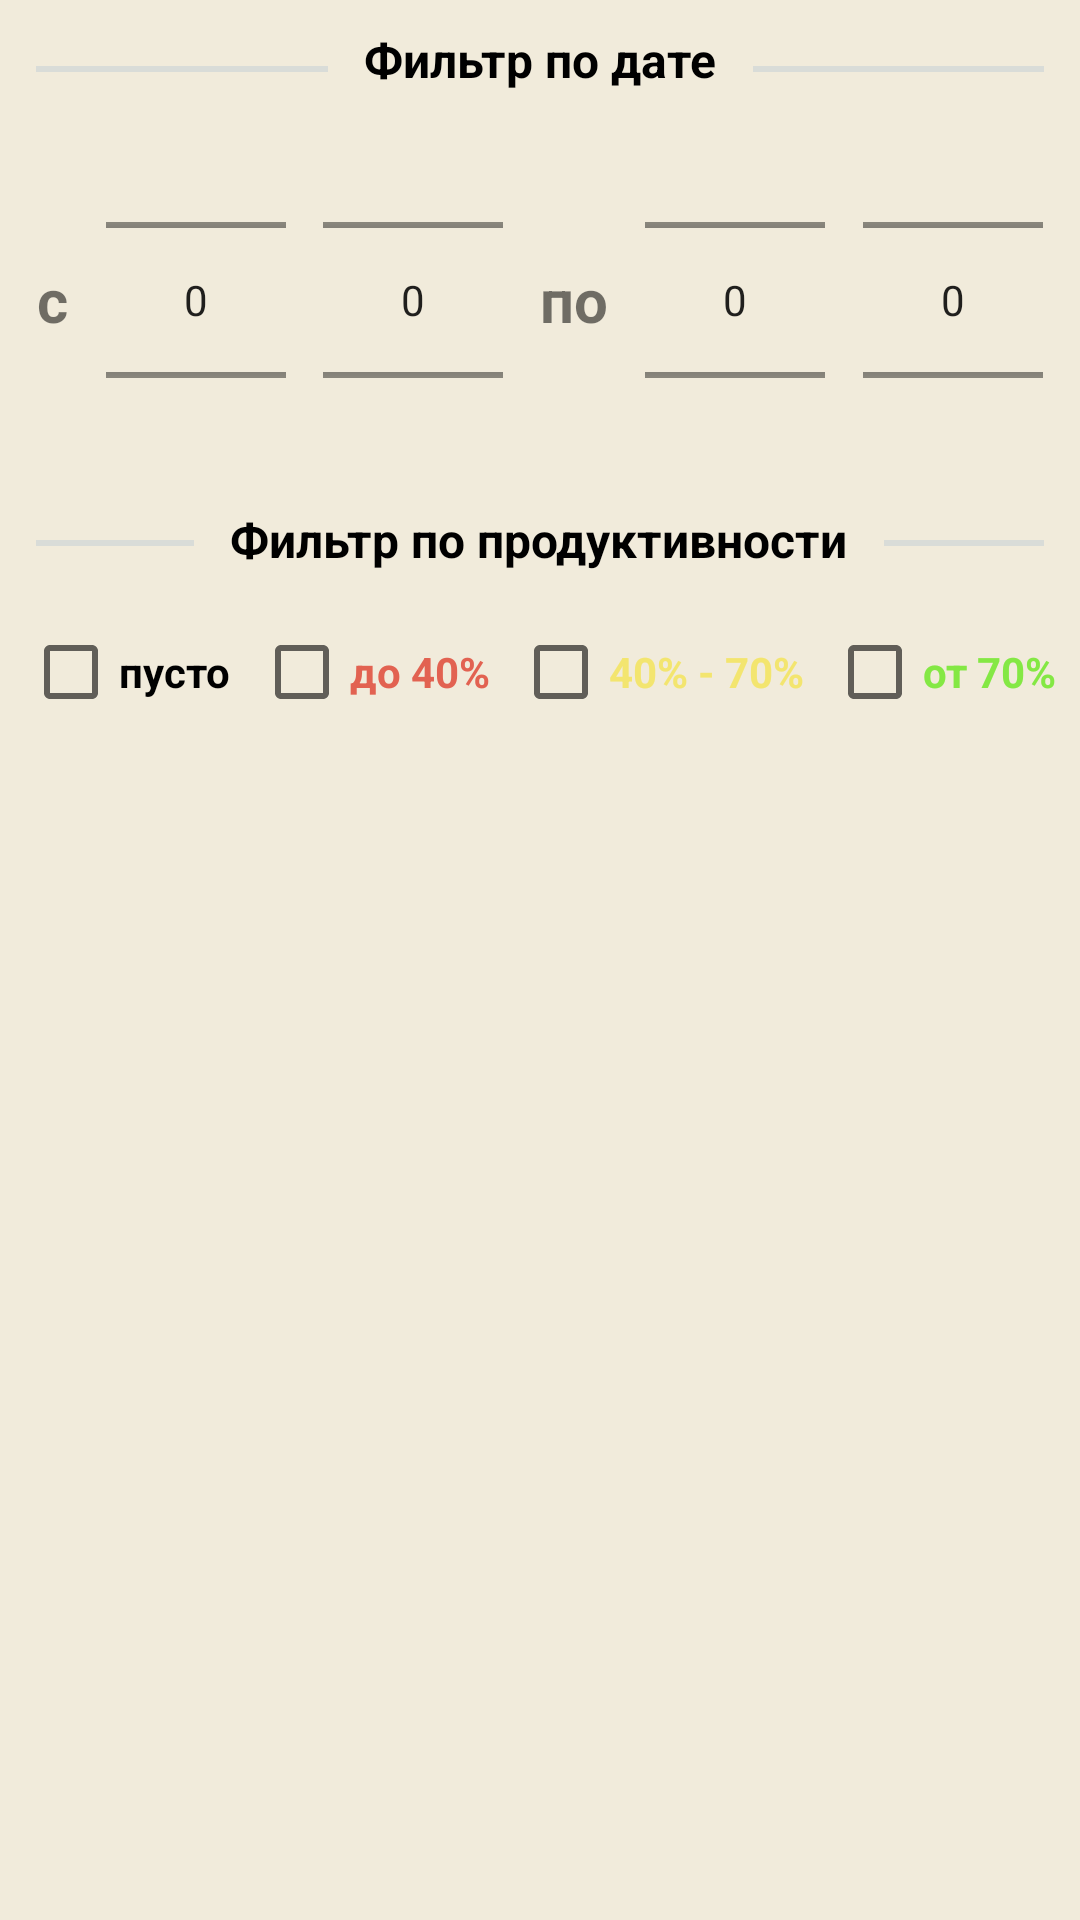

Reconstruct the res/layout file that produces this screen, plus the resources it refers to.
<!-- AndroidManifest.xml: application theme Theme.MyDays -->
<!-- res/layout/fragment_filters_for_days.xml -->
<?xml version="1.0" encoding="utf-8"?>
<androidx.constraintlayout.widget.ConstraintLayout xmlns:android="http://schemas.android.com/apk/res/android"
    xmlns:app="http://schemas.android.com/apk/res-auto"
    xmlns:tools="http://schemas.android.com/tools"
    android:layout_width="match_parent"
    android:layout_height="wrap_content"
    android:background="@color/back"
    tools:context=".Presentation.writing.FilterForDaysFragment">


    <TextView
        android:id="@+id/textView3"
        android:layout_width="wrap_content"
        android:layout_height="40dp"
        android:gravity="center_vertical"
        android:text="@string/filter_by_data"
        android:textSize="16sp"
        android:textStyle="bold"
        android:textColor="@color/design_default_color_on_secondary"
        app:layout_constraintEnd_toEndOf="parent"
        app:layout_constraintStart_toStartOf="parent"
        app:layout_constraintTop_toTopOf="parent" />


    <View
        android:id="@+id/view"
        android:layout_width="0dp"
        android:layout_height="2dp"
        android:layout_marginStart="12dp"
        android:layout_marginTop="22dp"
        android:layout_marginEnd="12dp"
        android:background="@color/grow"
        app:layout_constraintEnd_toStartOf="@+id/textView3"
        app:layout_constraintHorizontal_bias="1.0"
        app:layout_constraintStart_toStartOf="parent"
        app:layout_constraintTop_toTopOf="parent" />

    <View
        android:layout_width="0dp"
        android:layout_height="2dp"
        android:layout_marginStart="12dp"
        android:layout_marginTop="22dp"
        android:layout_marginEnd="12dp"
        android:background="@color/grow"
        app:layout_constraintEnd_toEndOf="parent"
        app:layout_constraintStart_toEndOf="@+id/textView3"
        app:layout_constraintTop_toTopOf="parent" />

    <View
        android:id="@+id/view2"
        android:layout_width="0dp"
        android:layout_height="2dp"
        android:layout_marginStart="12dp"
        android:layout_marginTop="20dp"
        android:layout_marginEnd="12dp"
        android:background="@color/grow"
        app:layout_constraintEnd_toStartOf="@+id/textView4"
        app:layout_constraintStart_toStartOf="parent"
        app:layout_constraintTop_toTopOf="@+id/textView4" />

    <View
        android:id="@+id/view3"
        android:layout_width="0dp"
        android:layout_height="2dp"
        android:layout_marginStart="12dp"
        android:layout_marginTop="20dp"
        android:layout_marginEnd="12dp"
        android:background="@color/grow"
        app:layout_constraintEnd_toEndOf="parent"
        app:layout_constraintStart_toEndOf="@+id/textView4"
        app:layout_constraintTop_toTopOf="@+id/textView4" />

    <TextView
        android:id="@+id/textView"
        android:layout_width="wrap_content"
        android:layout_height="120dp"
        android:gravity="center_vertical"
        android:text="@string/with"
        android:textSize="20sp"
        android:textStyle="bold"
        app:layout_constraintEnd_toStartOf="@+id/np_filter_start_month"
        app:layout_constraintStart_toStartOf="parent"
        app:layout_constraintTop_toBottomOf="@+id/textView3" />

    <TextView
        android:id="@+id/textView2"
        android:layout_width="wrap_content"
        android:layout_height="120dp"
        android:gravity="center_vertical"
        android:text="@string/by"
        android:textSize="20sp"
        android:textStyle="bold"
        app:layout_constraintEnd_toStartOf="@+id/np_filter_end_month"
        app:layout_constraintStart_toEndOf="@+id/np_filter_start_year"
        app:layout_constraintTop_toTopOf="@+id/np_filter_start_year" />

    <NumberPicker
        android:id="@+id/np_filter_start_year"
        android:layout_width="60dp"
        android:layout_height="120dp"
        app:layout_constraintEnd_toStartOf="@+id/textView2"
        app:layout_constraintStart_toEndOf="@+id/np_filter_start_month"
        app:layout_constraintTop_toTopOf="@+id/textView" />

    <NumberPicker
        android:id="@+id/np_filter_start_month"
        android:layout_width="60dp"
        android:layout_height="120dp"
        app:layout_constraintEnd_toStartOf="@+id/np_filter_start_year"
        app:layout_constraintStart_toEndOf="@+id/textView"
        app:layout_constraintTop_toTopOf="@+id/textView" />

    <NumberPicker
        android:id="@+id/np_filter_end_month"
        android:layout_width="60dp"
        android:layout_height="120dp"
        app:layout_constraintEnd_toStartOf="@+id/np_filter_end_year"
        app:layout_constraintStart_toEndOf="@+id/textView2"
        app:layout_constraintTop_toTopOf="@+id/textView2" />

    <NumberPicker
        android:id="@+id/np_filter_end_year"
        android:layout_width="60dp"
        android:layout_height="120dp"
        app:layout_constraintEnd_toEndOf="parent"
        app:layout_constraintStart_toEndOf="@+id/np_filter_end_month"
        app:layout_constraintTop_toTopOf="@+id/textView2" />

    <TextView
        android:id="@+id/textView4"
        android:layout_width="wrap_content"
        android:layout_height="40dp"
        android:gravity="center_vertical"
        android:text="@string/filter_by_effectiveness"
        android:textColor="@color/design_default_color_on_secondary"
        android:textSize="16sp"
        android:textStyle="bold"
        app:layout_constraintEnd_toEndOf="parent"
        app:layout_constraintHorizontal_bias="0.497"
        app:layout_constraintStart_toStartOf="parent"
        app:layout_constraintTop_toBottomOf="@+id/textView" />

    <CheckBox
        android:id="@+id/cb_effectiveness_before_40"
        android:layout_width="wrap_content"
        android:layout_height="wrap_content"
        android:text="@string/before_40"
        android:textStyle="bold"
        android:textColor="@color/effectiveness_1"
        app:layout_constraintEnd_toStartOf="@+id/cb_effectiveness_middle"
        app:layout_constraintStart_toEndOf="@+id/cb_effectiveness_empty"
        app:layout_constraintTop_toTopOf="@+id/cb_effectiveness_empty" />

    <CheckBox
        android:id="@+id/cb_effectiveness_middle"
        android:layout_width="wrap_content"
        android:layout_height="wrap_content"
        android:text="@string/middle_effectiveness"
        android:textStyle="bold"
        android:textColor="@color/effectiveness_2"
        app:layout_constraintEnd_toStartOf="@+id/cb_effectiveness_after_70"
        app:layout_constraintStart_toEndOf="@+id/cb_effectiveness_before_40"
        app:layout_constraintTop_toTopOf="@+id/cb_effectiveness_before_40" />

    <CheckBox
        android:id="@+id/cb_effectiveness_after_70"
        android:layout_width="wrap_content"
        android:layout_height="wrap_content"
        android:text="@string/after_70"
        android:textStyle="bold"
        android:textColor="@color/effectiveness_3"
        app:layout_constraintEnd_toEndOf="parent"
        app:layout_constraintStart_toEndOf="@+id/cb_effectiveness_middle"
        app:layout_constraintTop_toTopOf="@+id/cb_effectiveness_middle" />

    <CheckBox
        android:id="@+id/cb_effectiveness_empty"
        android:layout_width="wrap_content"
        android:layout_height="wrap_content"
        android:text="@string/empty"
        android:textStyle="bold"
        app:layout_constraintEnd_toStartOf="@+id/cb_effectiveness_before_40"
        app:layout_constraintStart_toStartOf="parent"
        app:layout_constraintTop_toBottomOf="@+id/textView4" />

    <ImageButton
        android:id="@+id/btn_close_filter_fragment"
        android:layout_width="32dp"
        android:layout_height="20dp"
        android:scaleType="centerCrop"
        android:src="@drawable/ic_arrow_up"
        android:background="@android:color/transparent"
        app:layout_constraintEnd_toEndOf="parent"
        app:layout_constraintStart_toStartOf="parent"
        app:layout_constraintTop_toBottomOf="@+id/cb_effectiveness_empty"
        android:contentDescription="@string/close_filters" />


</androidx.constraintlayout.widget.ConstraintLayout>
<!-- resources referenced by this layout -->
<resources>
  <color name="back">#F1EBDB</color>
  <color name="effectiveness_1">#E26251</color>
  <color name="effectiveness_2">#F3E56F</color>
  <color name="effectiveness_3">#84E844</color>
  <color name="grow">#D9DCD8</color>
  <string name="after_70">от 70%</string>
  <string name="before_40">до 40%</string>
  <string name="by">по</string>
  <string name="close_filters">закрыть фильтры</string>
  <string name="empty">пусто</string>
  <string name="filter_by_data">Фильтр по дате</string>
  <string name="filter_by_effectiveness">Фильтр по продуктивности</string>
  <string name="middle_effectiveness">40% - 70%</string>
  <string name="with">с</string>
  <style name="Theme.MyDays" parent="Theme.MaterialComponents.DayNight.NoActionBar">
          
          <item name="colorPrimary">@color/purple_500</item>
          <item name="colorPrimaryVariant">@color/purple_700</item>
          <item name="colorOnPrimary">@color/white</item>
          
          <item name="colorSecondary">@color/teal_200</item>
          <item name="colorSecondaryVariant">@color/teal_700</item>
          <item name="colorOnSecondary">@color/black</item>
          
          <item name="android:statusBarColor">?attr/colorPrimaryVariant</item>
          
      </style>
  <color name="purple_500">#FF6200EE</color>
  <color name="purple_700">#FF3700B3</color>
  <color name="white">#FFFFFFFF</color>
  <color name="teal_200">#FF03DAC5</color>
  <color name="teal_700">#FF018786</color>
  <color name="black">#FF000000</color>
</resources>
